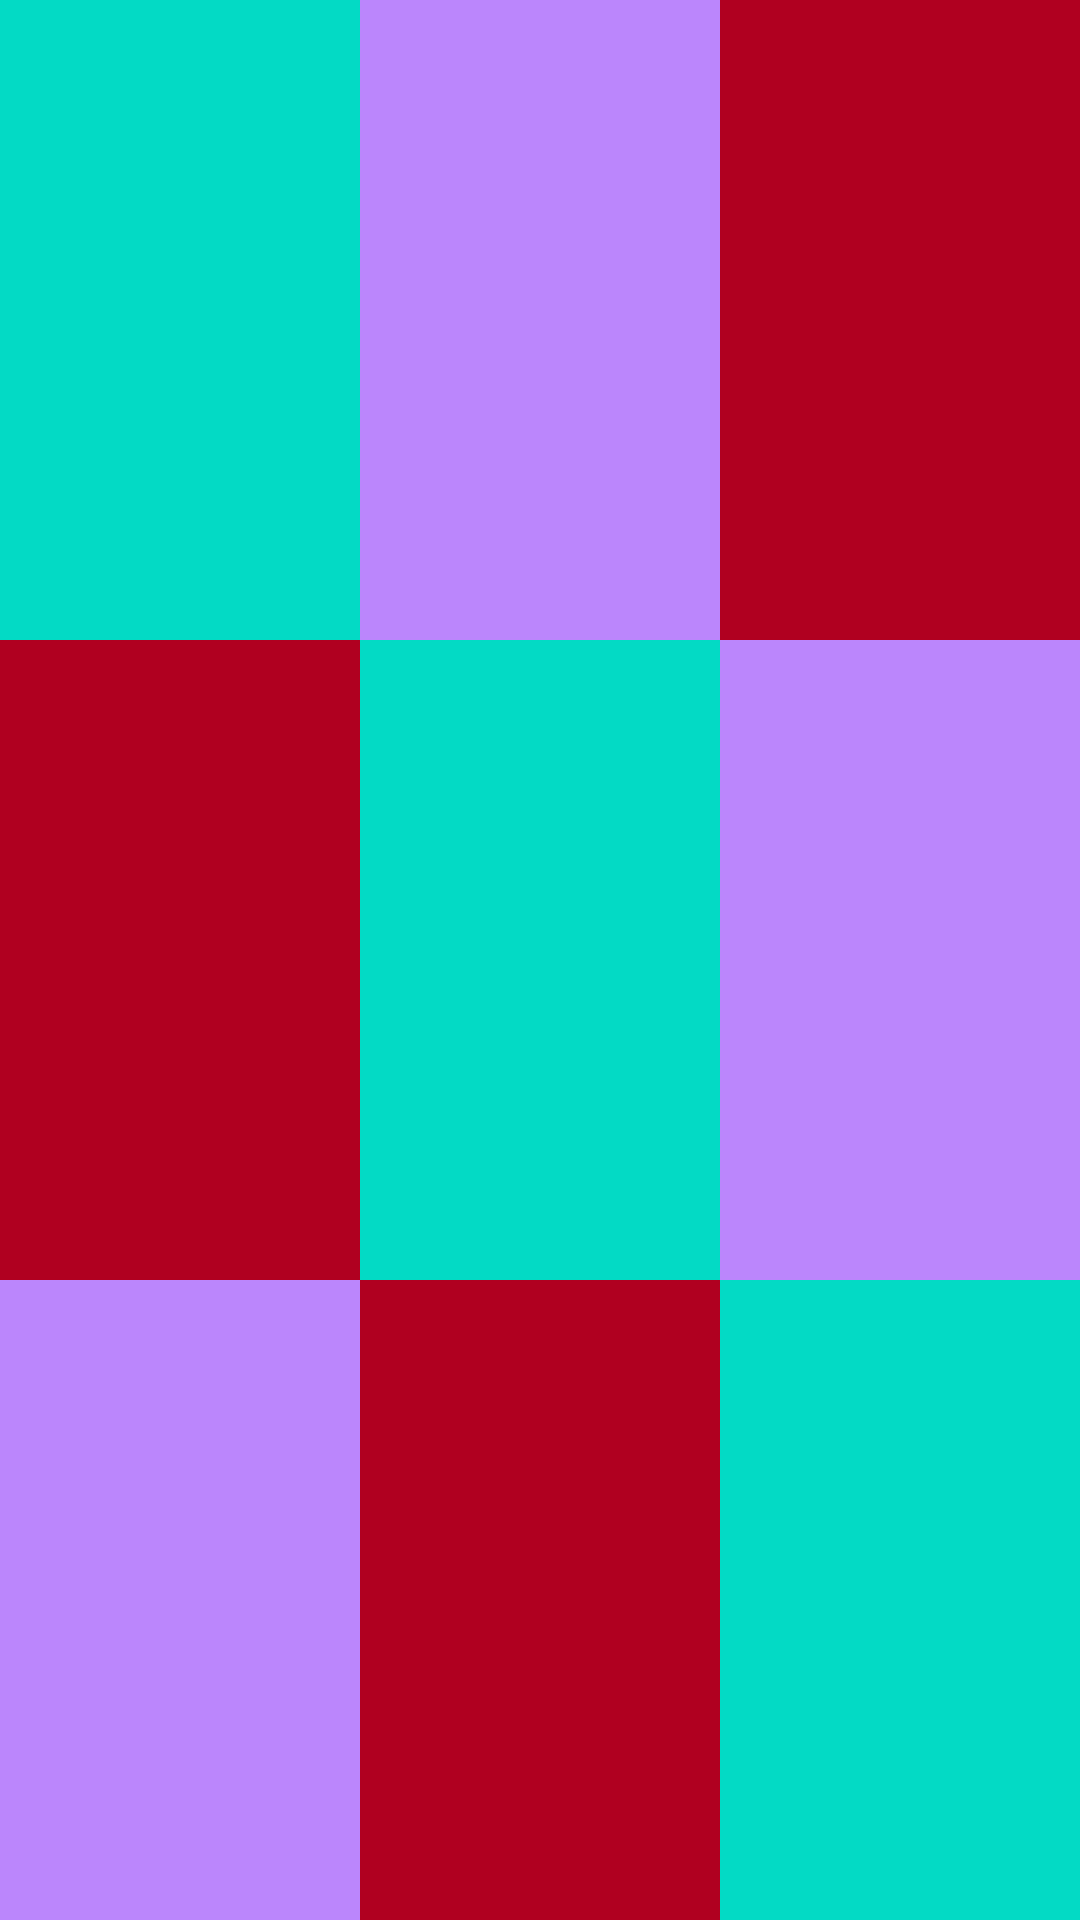

Produce the Android XML layout that renders to this screen, including the resource entries it uses.
<!-- AndroidManifest.xml: application theme Theme.StartKotlin -->
<!-- res/layout/linear_layout_test.xml -->
<?xml version="1.0" encoding="utf-8"?>
<androidx.appcompat.widget.LinearLayoutCompat
    xmlns:android="http://schemas.android.com/apk/res/android"
    android:layout_width="match_parent"
    android:layout_height="match_parent"
    android:orientation="vertical"
    android:background="@color/black">
    <androidx.appcompat.widget.LinearLayoutCompat
        android:layout_weight="1"
        android:layout_width="match_parent"
        android:layout_height="wrap_content">
        <TextView
            android:layout_weight="1"
            android:background="@color/teal_200"
            android:layout_width="match_parent"
            android:layout_height="match_parent"/>
        <TextView
            android:layout_weight="1"
            android:layout_width="match_parent"
            android:background="@color/purple_200"
            android:layout_height="match_parent"/>
        <TextView
            android:layout_weight="1"
            android:layout_width="match_parent"
            android:background="@color/design_default_color_error"
            android:layout_height="match_parent"/>
    </androidx.appcompat.widget.LinearLayoutCompat>
    <androidx.appcompat.widget.LinearLayoutCompat
        android:layout_weight="1"
        android:layout_width="match_parent"
        android:layout_height="wrap_content">
        <TextView
            android:layout_weight="1"
            android:background="@color/design_default_color_error"
            android:layout_width="match_parent"
            android:layout_height="match_parent"/>
        <TextView
            android:layout_weight="1"
            android:layout_width="match_parent"
            android:background="@color/teal_200"
            android:layout_height="match_parent"/>
        <TextView
            android:layout_weight="1"
            android:layout_width="match_parent"
            android:background="@color/purple_200"
            android:layout_height="match_parent"/>
    </androidx.appcompat.widget.LinearLayoutCompat>
    <androidx.appcompat.widget.LinearLayoutCompat
        android:layout_weight="1"
        android:layout_width="match_parent"
        android:layout_height="wrap_content">
        <TextView
            android:layout_weight="1"
            android:background="@color/purple_200"
            android:layout_width="match_parent"
            android:layout_height="match_parent"/>
        <TextView
            android:layout_weight="1"
            android:layout_width="match_parent"
            android:background="@color/design_default_color_error"
            android:layout_height="match_parent"/>
        <TextView
            android:layout_weight="1"
            android:layout_width="match_parent"
            android:background="@color/teal_200"
            android:layout_height="match_parent"/>
    </androidx.appcompat.widget.LinearLayoutCompat>
</androidx.appcompat.widget.LinearLayoutCompat>
<!-- resources referenced by this layout -->
<resources>
  <color name="black">#FF000000</color>
  <color name="purple_200">#FFBB86FC</color>
  <color name="teal_200">#FF03DAC5</color>
</resources>
